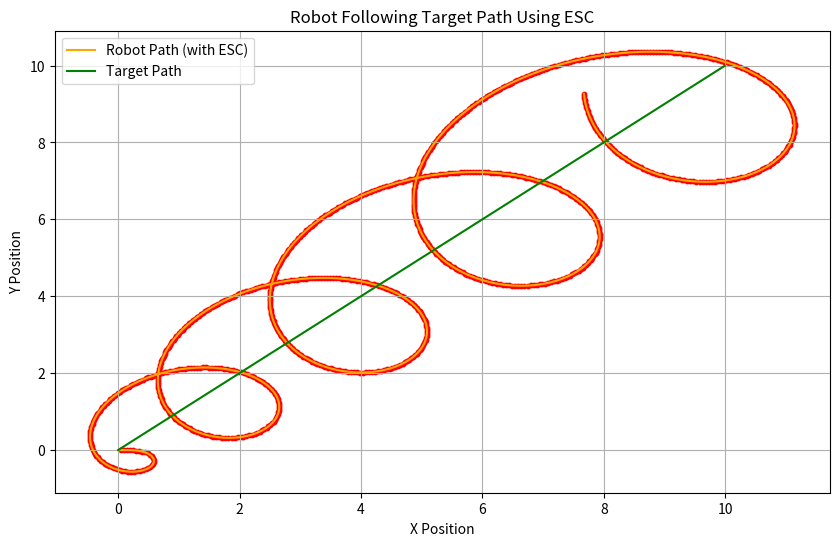

This chart was generated by the following Python code:
""" 
Code Name: Extremum Seeking Control Follow Line Test
Version: 01
Objective:
    For the robot to follow a straight line. The line represents a signal. 
    The purpose is for the robot to detect a sound and adjust its location accordingly.
    
[Perturbation]:
A controlled disturbance or oscillation applied to a system's input. 
This technique aids in estimating the gradient of the cost function 
and enables adaptive control by allowing the system to explore how changes in input affect output.

[Adaptive Control]:
Purpose: By using perturbation, the controller can adaptively adjust its inputs based on real-time feedback, 
helping the robot minimize the cost and align with the target line.
"""

# Imports Libraries
import numpy as np
import matplotlib.pyplot as plt

# Parameters for the simulation
initial_position = np.array([0, 0]) # Declares initial position of robot
initial_heading = 0                 # Declared heading value, will change later
linear_speed = 0.5                  # Constant forward speed
dt = 0.1                            # Time step
steps = 1000                        # Number of steps in the for loop

x_target = []                       # Array to store the values of the iterating x value.
y_target = []                       # Array to store the values of the iterating y value.

for t in range (steps):             # For loop to simulate the iterating x and y values.
    x_star = 0.1*t*dt               # 0.1 is the slope. dt represents a time step.
    y_star = 0.1*t*dt               # t represents the time index.
    
    x_target.append(0.1*t*dt)       # Appends the calculated x value to the x_target array.
    y_target.append(0.1*t*dt)       # Appends the calculated y value to the y_target array.

# Kinematic update function for a differential drive robot
def update_position (position, heading, linear_speed, angular_speed, dt):   # Position: x & y cooridnates of the robot.
                                                                            # Heading: direction the robot is facing (radians).
                                                                            # Linear velocity: rate of change of a robot's position along a straight path.
                                                                            # Angular velocity: rate of change of a robot's rotational position around a fixed axis (radians per unit time).
                                                                            # dt: time step.
    new_x = position[0] + linear_speed * np.cos(heading) * dt               # x update: the kinematic equation new_x = x + v*cos(theta)*dt is used.
    new_y = position[1] + linear_speed * np.sin(heading) * dt               # y update: the kinematic equation new_y = y + v*sin(theta)*dt is used.
    new_heading = heading + angular_speed * dt                              # heading update: the kinematic equation new_theta = theta + omega*dt is used.
    return np.array([new_x, new_y]), new_heading                            # Return the new position and heading as an array and scalar.

# Define the cost function based on the distance to the target path
def cost_function (position, t_index):                                      # Function that calculates the cost based on distance to target path.
    target_position_x = x_target[t_index]                                   # Extracts the target x coordinate from x_target at index t_index.
    target_position_y = y_target[t_index]                                   # Extracts the target y coordinate from y_target at index t_index.
    
    distance_to_target_x = position[0] - target_position_x                  # Calculates x distance (error) of the actual robot and target position.
    distance_to_target_y = position[1] - target_position_y                  # Calculates y distance (error) of the actual robot and target position.
    
    distance_to_target = np.sqrt(distance_to_target_x**2 + distance_to_target_y**2) # Calculate Euclidean distance (magnitude of the vector) from the robot to the target.
    return distance_to_target**2                                                    # Return squared distance as the cost. Penalizes larger deviations from the target.
# Cost is proportional to squared distance        
# It quantifies the deviation from the target path, so minimizing the cost aligns the robot's trajectory with the target path.


# ESC Parameters
omega = 1.0             # Frequency of the perturbation in ESC, defining oscillation rate.
amplitude = 0.01        # Amplitude of oscillatory input, influencing ESC's search range.
k = 0.5                 # Gain for ESC adjustment, controlling response to cost changes.
epsilon = 1e-2          #  Small constant to stabilize gradient estimation, preventing large jumps.

# Lists to store the robot's path
x_history = []          # Stores x coordinates to plot the robot's trajectory.
y_history = []          # Stores y coordinates to plot the robot's trajectory.

# Initial position, heading, and cost for ESC
position = initial_position                 # Starting position of the robot, initially set to [0, 0].
heading = initial_heading                   # Starting heading of the robot, initially set to 0 radians.
previous_cost = cost_function(position, 0)  # Initial cost based on starting position.


# Run the simulation
for t in range(steps):                                  # Loop through each time step to calculate the robot's position.
    time = t*dt                                         # Calculate the current time by multiplying the step counter by the time step.
    
    perterbation = amplitude*np.sin(omega*time)         # Calculate the ESC perturbation as a sine wave influenced by amplitude, omega (frequency), and time.
    current_cost = cost_function (position,t)           # Compute the current cost based on the robot's position and the target path at step t.
    gradient = (current_cost - previous_cost)/epsilon   # Estimate the gradient (rate of cost change) by taking the difference in cost, scaled by epsilon.
                                                        # Epsilon is a small constant that controls the gradient sensitivity.
    
    linear_speed = 0.5                                  # Constant linear speed to keep the robot moving at a steady pace.
    angular_speed = perterbation - k*gradient           # Calculate angular speed; it's influenced by ESC perturbation and adjusted by the cost gradient.
    
    # Update the position and heading
    position, heading = update_position(position, heading, linear_speed, angular_speed, dt)
    
    # Store the position for plotting
    x_history.append(position[0])
    y_history.append(position[1])
    
    # Update the previous cost for the next iteration
    previous_cost = current_cost

# Plot the robot's path and target path
plt.figure(figsize=(10, 6))
plt.plot(x_history, y_history, label='Robot Path (with ESC)', color='orange')
plt.plot(x_target, y_target, label='Target Path', color='green')
plt.scatter(x_history, y_history, color='red', s=10)  # Show robot positions

# Plot labels and legend
plt.xlabel('X Position')
plt.ylabel('Y Position')
plt.title('Robot Following Target Path Using ESC')
plt.legend()
plt.grid()
plt.show()
